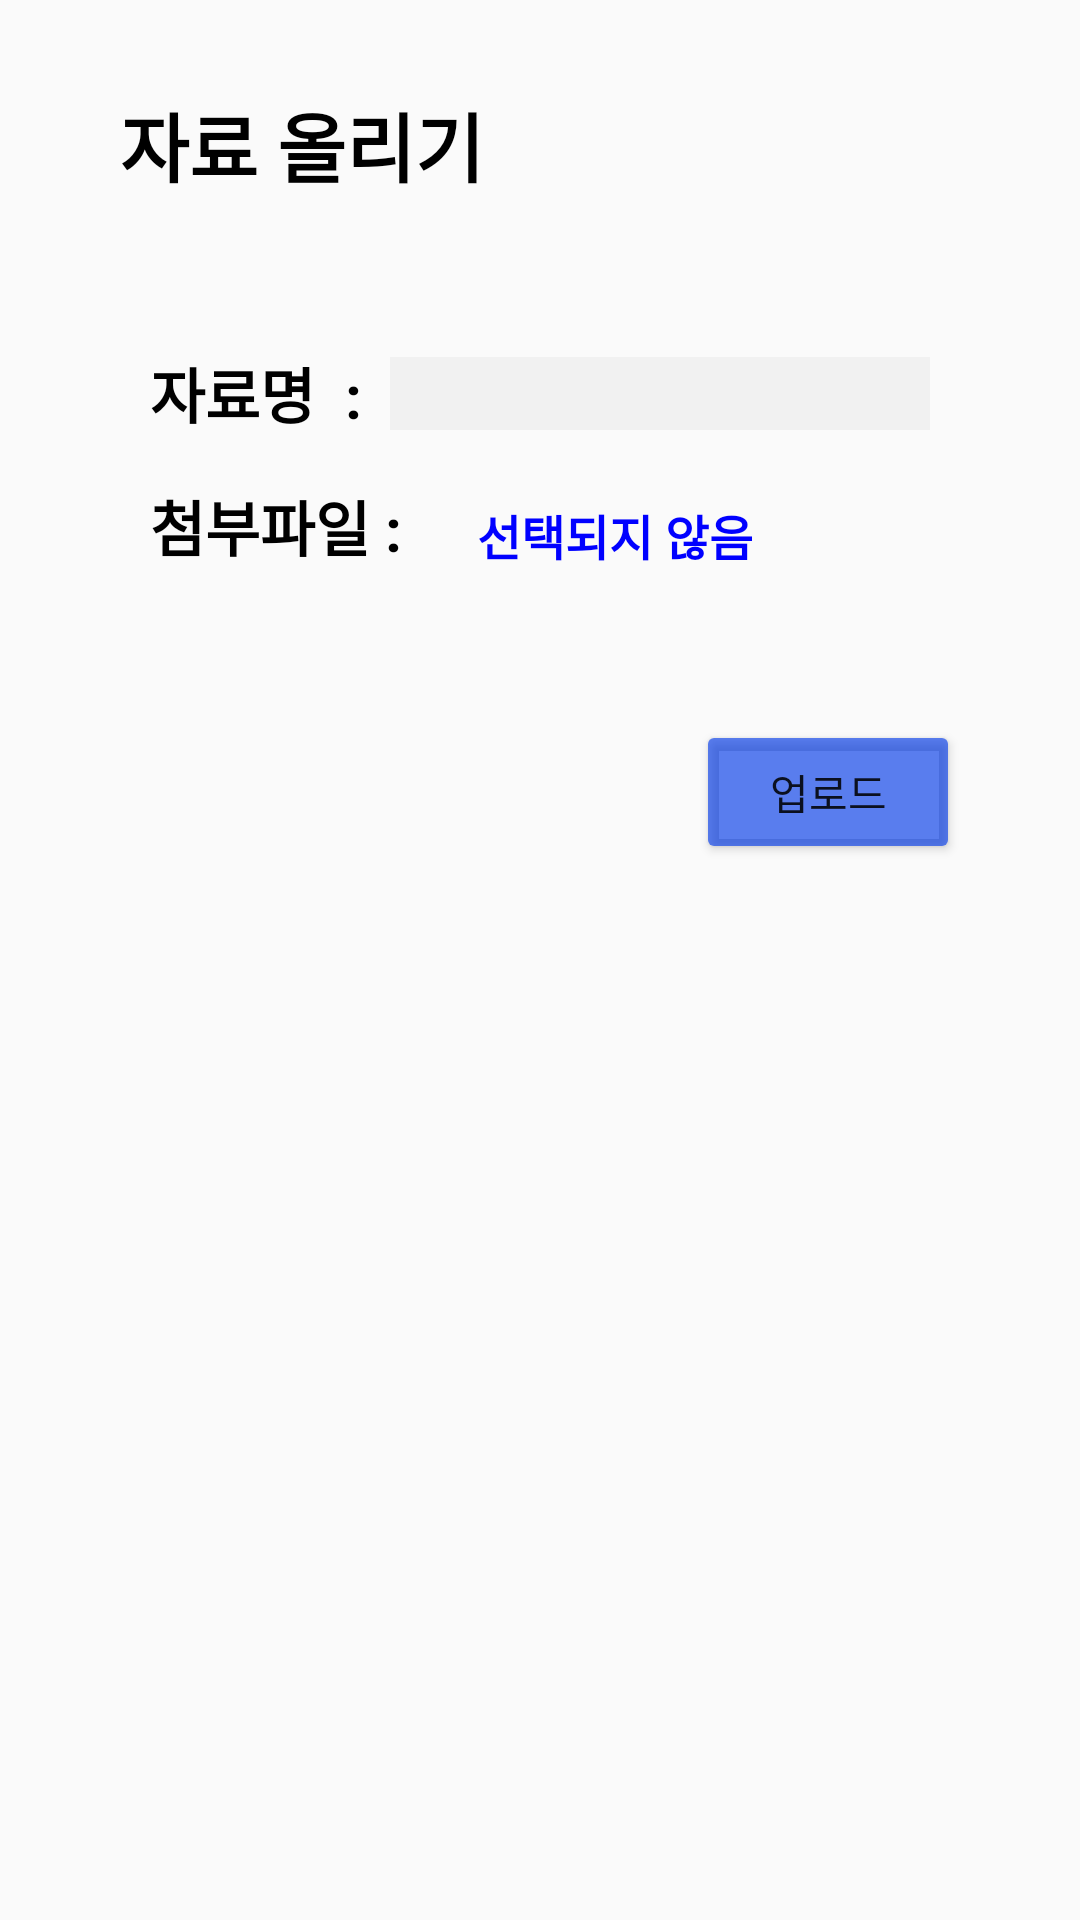

Reconstruct the res/layout file that produces this screen, plus the resources it refers to.
<!-- AndroidManifest.xml: application theme Theme.LearningMate -->
<!-- res/layout/activity_library_create.xml -->
<?xml version="1.0" encoding="utf-8"?>
<androidx.constraintlayout.widget.ConstraintLayout xmlns:android="http://schemas.android.com/apk/res/android"
    xmlns:app="http://schemas.android.com/apk/res-auto"
    xmlns:tools="http://schemas.android.com/tools"
    android:layout_width="match_parent"
    android:layout_height="match_parent"
    tools:context=".mentor_activity.LibraryCreateActivity">
    <ImageButton
        android:id="@+id/back_ib"
        android:layout_width="30dp"
        android:layout_height="30dp"
        android:src="@drawable/backbutton"
        android:background="@color/transparent"
        android:scaleType="fitXY"
        android:layout_marginRight="5dp"
        android:layout_marginLeft="10dp"
        app:layout_constraintStart_toStartOf="parent"
        app:layout_constraintTop_toTopOf="@id/file_mentor_tv"
        app:layout_constraintEnd_toStartOf="@id/file_mentor_tv"
        app:layout_constraintBottom_toBottomOf="@id/file_mentor_tv"/>

    <TextView
        android:id="@+id/file_mentor_tv"
        android:layout_width="wrap_content"
        android:layout_height="wrap_content"
        android:text="자료 올리기"
        android:textSize="25sp"
        android:textStyle="bold"
        android:textColor="@color/black"
        android:layout_marginLeft="40dp"
        android:layout_marginTop="30dp"
        app:layout_constraintTop_toTopOf="parent"
        app:layout_constraintStart_toStartOf="parent"/>

    <androidx.constraintlayout.widget.ConstraintLayout
        android:id="@+id/file_setting_cl"
        android:layout_width="match_parent"
        android:layout_height="wrap_content"
        android:background="@drawable/background"
        android:elevation="10dp"
        android:layout_marginTop="30dp"
        android:layout_marginLeft="30dp"
        android:layout_marginRight="30dp"
        android:padding="20dp"
        app:layout_constraintStart_toStartOf="parent"
        app:layout_constraintEnd_toEndOf="parent"
        app:layout_constraintTop_toBottomOf="@id/file_mentor_tv">

        <TextView
            android:id="@+id/file_material_name_tv"
            android:layout_width="wrap_content"
            android:layout_height="wrap_content"
            android:text="자료명  :"
            android:textSize="20sp"
            android:textStyle="bold"
            android:textColor="@color/black"
            app:layout_constraintTop_toTopOf="parent"
            app:layout_constraintStart_toStartOf="parent"/>

        <EditText
            android:id="@+id/file_material_name_et"
            android:layout_width="match_parent"
            android:layout_height="wrap_content"
            android:background="@color/navigation"
            android:layout_marginLeft="80dp"
            android:inputType="text"
            app:layout_constraintStart_toEndOf="@id/file_material_name_tv"
            app:layout_constraintTop_toTopOf="@id/file_material_name_tv"
            app:layout_constraintBottom_toBottomOf="@id/file_material_name_tv"/>


        <TextView
            android:id="@+id/file_homework_file_tv"
            android:layout_width="wrap_content"
            android:layout_height="wrap_content"
            android:text="첨부파일 : "
            android:textSize="20sp"
            android:textStyle="bold"
            android:textColor="@color/black"
            android:layout_marginTop="15dp"
            app:layout_constraintTop_toBottomOf="@id/file_material_name_tv"
            app:layout_constraintStart_toStartOf="parent"/>
        <TextView
            android:id="@+id/file_homework_file_info_tv"
            android:layout_width="wrap_content"
            android:layout_height="wrap_content"
            android:text="     선택되지 않음"
            android:textSize="16sp"
            android:textStyle="bold"
            android:textColor="#0000ff"
            android:layout_marginTop="15dp"
            app:layout_constraintStart_toEndOf="@id/file_homework_file_tv"
            app:layout_constraintBottom_toBottomOf="parent"/>


    </androidx.constraintlayout.widget.ConstraintLayout>

    <Button
        android:id="@+id/material_upload_b"
        android:layout_width="wrap_content"
        android:layout_height="wrap_content"
        android:text="업로드"
        android:backgroundTint="@color/teal_700"
        android:layout_marginTop="30dp"
        android:layout_marginRight="10dp"
        app:layout_constraintTop_toBottomOf="@id/file_setting_cl"
        app:layout_constraintEnd_toEndOf="@id/file_setting_cl"/>


</androidx.constraintlayout.widget.ConstraintLayout>
<!-- resources referenced by this layout -->
<resources>
  <color name="black">#FF000000</color>
  <color name="navigation">#F0F1F1F1</color>
  <color name="teal_700">#A40039E8</color>
  <color name="transparent">#00FFFFFF</color>
  <style name="Theme.LearningMate" parent="Theme.AppCompat.DayNight.NoActionBar">
          
          <item name="colorPrimary">@color/purple_500</item>
          <item name="colorPrimaryVariant">@color/purple_700</item>
          <item name="colorOnPrimary">@color/white</item>
          
          <item name="colorSecondary">@color/teal_200</item>
          <item name="colorSecondaryVariant">@color/teal_700</item>
          <item name="colorOnSecondary">@color/black</item>
          
          <item name="android:statusBarColor" tools:targetApi="l">?attr/colorPrimaryVariant</item>
          
      </style>
  <color name="purple_500">#FF6200EE</color>
  <color name="purple_700">#FF3700B3</color>
  <color name="white">#FFFFFFFF</color>
  <color name="teal_200">#007BFF</color>
</resources>
